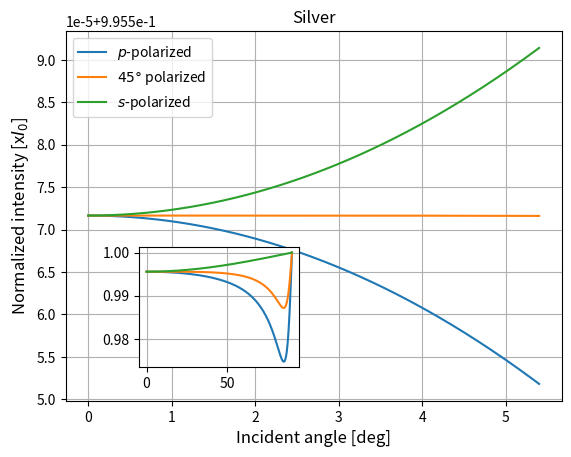
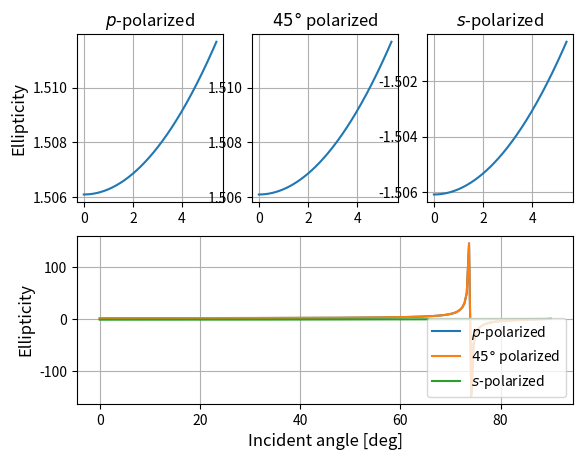

These figures' Python source, in order: (Note: this script raises an exception after producing the figures.)
# -*- coding: utf-8 -*-
"""
Created on Wed Oct 17 11:12:07 2018
[redacted]
Plotting the Fresnel coefecients and the reflection intensity
off of Silicon and a mirror
"""
import numpy as np
from numpy import pi, cos, arcsin, sin, arccos, tan
import matplotlib.pyplot as plt

#index of refraction of n1=air, n2=silicon at 1550nm
n_Air=1.0 
n_Si=3.4757 #Silicon at 1550 nm
n_Ag=0.14447+11.366j #Silver at 1550 nm

#incidence and transmittence angles. 
Theta_In=np.linspace(0,0.06*(pi/2),200)
Theta_In90=np.linspace(0,1*(pi/2),200)
#Theta_T=[arcsin((n1/n2)*sin(x)) for x in Theta_In]

deg=[(180./pi)*g for g in Theta_In]
deg90=[(180./pi)*g for g in Theta_In90]

alpha=[0,pi/4,pi/2]

def Fresnel(ThetaI,Alpha,N1,N2):
    SineT= np.sqrt(1-((N1/N2)*sin(ThetaI))**2) 
    Rs2=(N1*cos(ThetaI)-N2*SineT)/(N1*cos(ThetaI)+N2*SineT)
    Rp2=(N1*SineT-N2*cos(ThetaI))/(N1*SineT+N2*cos(ThetaI))
    A=-1.0*cos(Alpha)*Rp2
    B=sin(Alpha)*Rs2
    I=np.conj(A)*A+np.conj(B)*B
    if Alpha==pi/2:
        Ecc=arccos(B.real/sin(Alpha))
    else:
        Ecc=arccos(A.real/cos(Alpha))
    epsilon=tan(Ecc)
    return I,epsilon

Int_Ag=[]; Ep_Ag=[];Int_Ag90=[]; Ep_Ag90=[]
for q in alpha:
    I,E=Fresnel(Theta_In,q,n_Air,n_Ag)
    Int_Ag.append(I)
    Ep_Ag.append(E)
    I90,E90=Fresnel(Theta_In90,q,n_Air,n_Ag)
    Int_Ag90.append(I90)
    Ep_Ag90.append(E90)

Int_Si=[]; Ep_Si=[];Int_Si90=[]; Ep_Si90=[]
for q in alpha:
    I,E=Fresnel(Theta_In,q,n_Air,n_Si)
    Int_Si.append(I)
    Ep_Si.append(E)
    I90,E90=Fresnel(Theta_In90,q,n_Air,n_Si)
    Int_Si90.append(I90)
    Ep_Si90.append(E90)
    
                            #ploting the Silver Intesity
plt.figure(1)
p1,=plt.plot(deg,Int_Ag[0])
p2,=plt.plot(deg,Int_Ag[1])
p3,=plt.plot(deg,Int_Ag[2])
plt.title('Silver')
plt.ylabel('Normalized intensity [x$I_0$]',fontsize=12)
plt.xlabel('Incident angle [deg]',fontsize=12)
plt.legend((p1,p2,p3),('$p$-polarized','$45\\degree$ polarized','$s$-polarized'))
plt.grid(True)

ax12=plt.axes([0.24,0.18,0.25,0.25])
p11,=plt.plot(deg90,Int_Ag90[0])
p12,=plt.plot(deg90,Int_Ag90[1])
p13,=plt.plot(deg90,Int_Ag90[2])
plt.grid(True)

                            #ploting the Silicon Intensity
#plt.figure(2)
#p1,=plt.plot(deg,Int_Si[0])
#p2,=plt.plot(deg,Int_Si[1])
#p3,=plt.plot(deg,Int_Si[2])
#plt.title('Silicon')
#plt.ylabel('Normalized intensity [x$I_0$]',fontsize=12)
#plt.xlabel('Incident angle [deg]',fontsize=12)
#plt.legend((p1,p2,p3),('$p$-polarized','$45\\degree$ polarized','$s$-polarized'))
#plt.grid(True)
#
#ax22=plt.axes([0.21,0.17,0.25,0.25])
#p21,=plt.plot(deg90,Int_Si90[0])
#p22,=plt.plot(deg90,Int_Si90[1])
#p23,=plt.plot(deg90,Int_Si90[2])
#plt.grid(True)
#plt.tight_layout(True)
    
                            #ploting the silver Ellipticity
#plt.figure(3)
#ax21 =plt.subplot(231)
#ax21.plot(deg,Ep_Ag[0])
#plt.title('$p$-polarized')
#plt.ylabel('Ellipticity',fontsize=12)
#plt.grid(True)
#
#ax22= plt.subplot(232)
#ax22.plot(deg,Ep_Ag[1])
#plt.title('$45\\degree$ polarized')
#plt.grid(True)
#
#ax23 =plt.subplot(233)
#ax23.plot(deg,Ep_Ag[2])
#plt.title('$s$-polarized')
#plt.grid(True)
#
#ax24=plt.subplot(212)
#c0,=ax24.plot(deg90,Ep_Ag90[0])
#c1,=ax24.plot(deg90,Ep_Ag90[1])
#c2,=ax24.plot(deg90,Ep_Ag90[2])
#plt.ylabel('Ellipticity',fontsize=12)
#plt.xlabel('Incident angle [deg]',fontsize=12)
#plt.legend((c0,c1,c2),('$p$-polarized','$45\\degree$ polarized','$s$-polarized'))
#plt.grid(True)
#
#plt.tight_layout(True)

                            #ploting the Silicon Ellipticity
plt.figure(4)
ax41 =plt.subplot(231)
ax41.plot(deg,Ep_Si[0])
plt.title('$p$-polarized')
plt.ylabel('Ellipticity',fontsize=12)
plt.grid(True)

ax42= plt.subplot(232)
ax42.plot(deg,Ep_Si[1])
plt.title('$45\\degree$ polarized')
plt.grid(True)

ax43 =plt.subplot(233)
ax43.plot(deg,Ep_Si[2])
plt.title('$s$-polarized')
plt.grid(True)

ax44=plt.subplot(212)
c0,=ax44.plot(deg90,Ep_Si90[0])
c1,=ax44.plot(deg90,Ep_Si90[1])
c2,=ax44.plot(deg90,Ep_Si90[2])
plt.ylabel('Ellipticity',fontsize=12)
plt.xlabel('Incident angle [deg]',fontsize=12)
plt.legend((c0,c1,c2),('$p$-polarized','$45\\degree$ polarized','$s$-polarized'))
plt.grid(True)


plt.tight_layout(True)
plt.show()
